Run: headless pygame with SDL's dummy video driver; simulated clock (each Clock.tick advances the game by its frame time, no real sleeping); random seed 0; keys injected as events and as key.get_pressed() state; no mouse input.
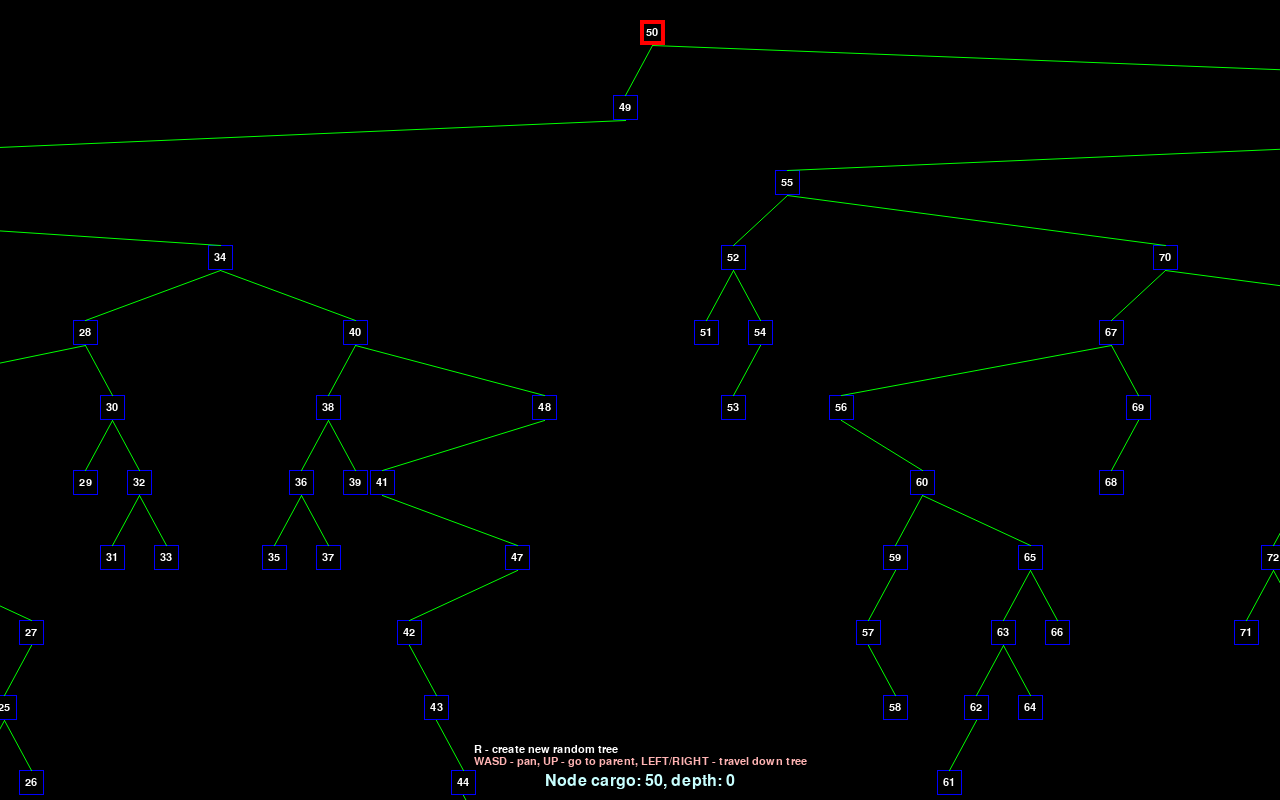
Frame 1 of 4 · flips 1–60 · no input
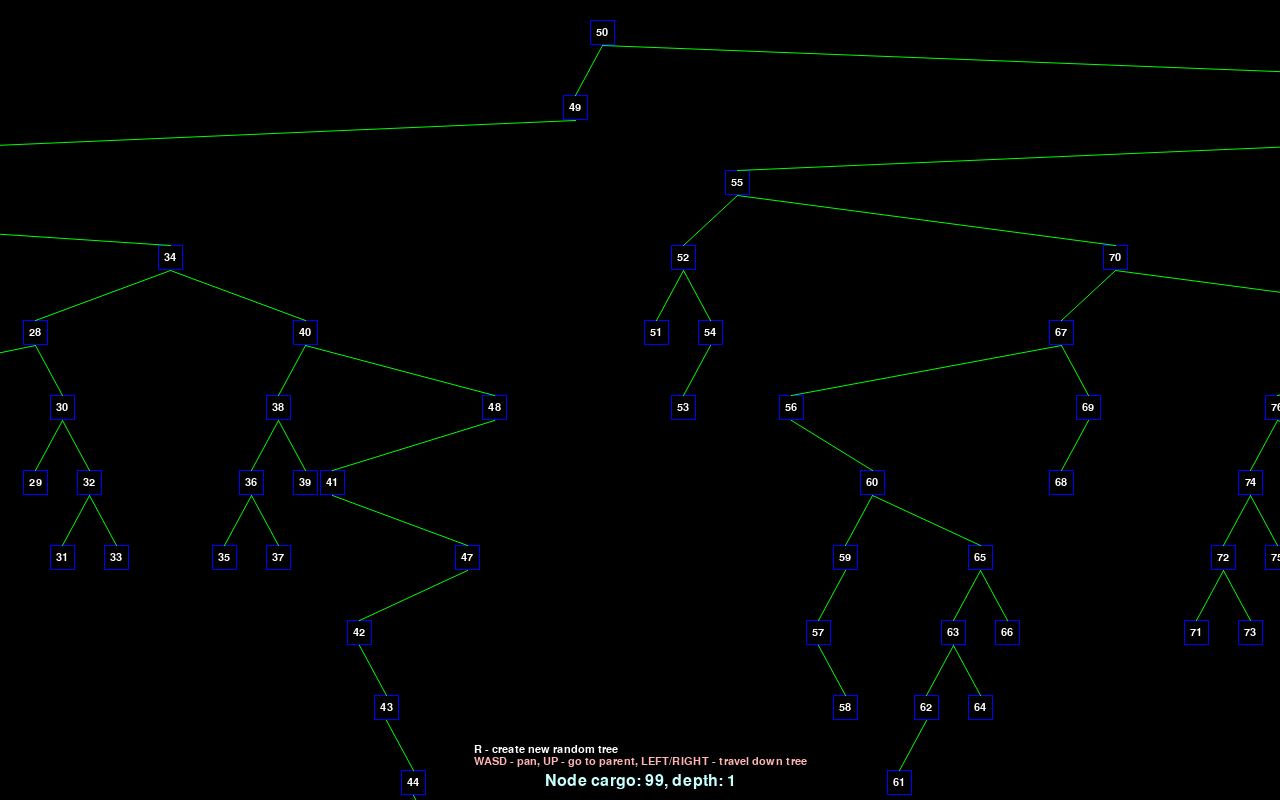
Frame 2 of 4 · flips 61–180 · tapped SPACE, RETURN · held RIGHT (→), D
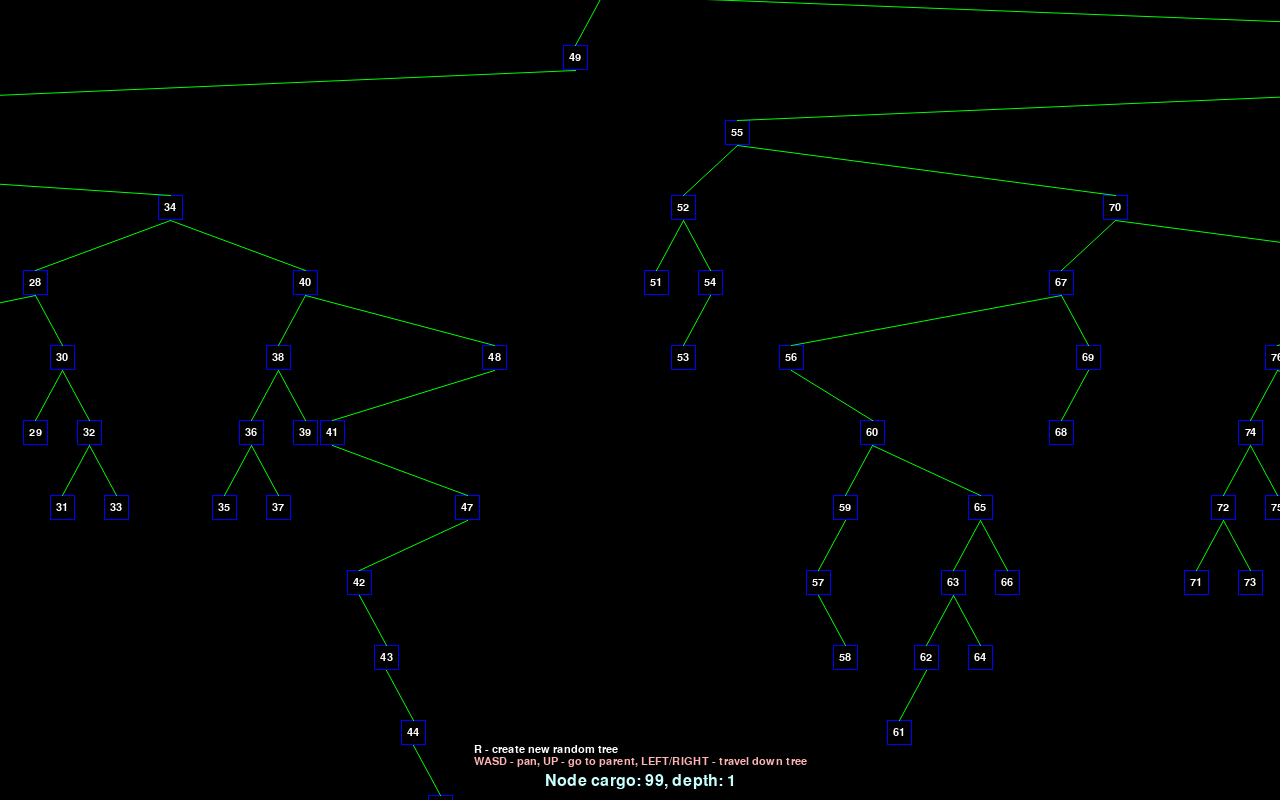
Frame 3 of 4 · flips 181–300 · held DOWN (↓), S
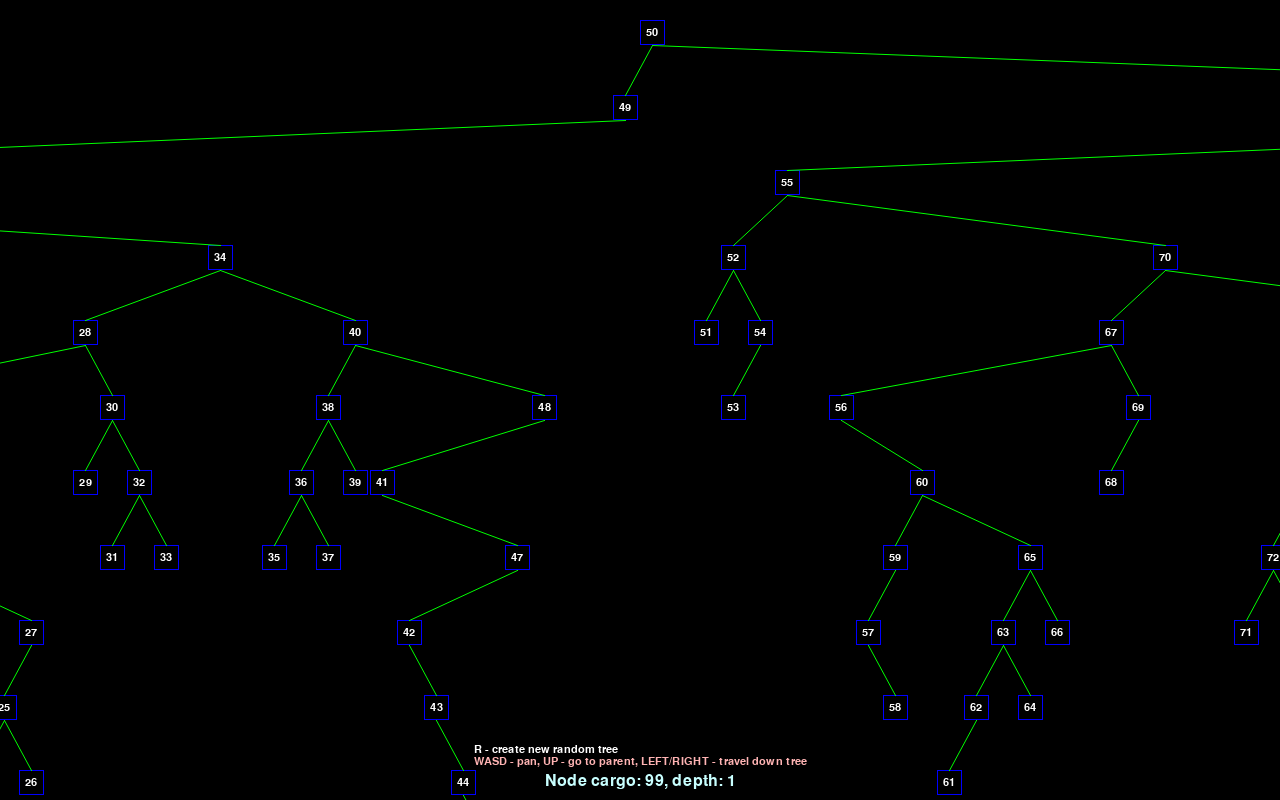
Frame 4 of 4 · flips 301–420 · held LEFT (←), A, UP (↑), W

The pygame program that drew these frames:

# Visualizador de Árvore Binária de Busca em pygame.
# Código original: jrenner/graphical-binary-trees (Python 2).
# Esta versão foi CORRIGIDA para rodar em Python 3. Os pontos alterados
# estão marcados com "# CORRIGIDO".

import pygame, sys, random
from pygame.locals import *

pygame.init()
pygame.display.set_caption("graphical representation of binary search trees")
pygame.key.set_repeat(200, 20)
# display
WIDTH = 1280
HEIGHT = 800
# colors
BLACK = (0, 0, 0)
WHITE = (255, 255, 255)
RED   = (255, 0, 0)
GREEN = (0, 255, 0)
BLUE  = (0, 0, 255)

droidsans = pygame.font.match_font("verdana")
FONT = pygame.font.Font(droidsans, 16)
FONT2 = pygame.font.Font(droidsans, 24)

ROOT_X = WIDTH // 2   # CORRIGIDO: "//" (divisão inteira). Em Python 3, "/" dá número decimal.
BOX_SIZE = (25,25)
X_STEP = BOX_SIZE[0] + 2

Y_START = 20
Y_STEP = BOX_SIZE[1] * 3


### The number of nodes in the tree, and the maximum value for the random number that generates the node cargo value
NUM_OF_NODES = 100
MAX_NUM = 100
KEYBOARD_PAN_STEP = 50

class Master(object):
    def __init__(self):
        self.display = pygame.display.set_mode((WIDTH, HEIGHT))
        # nodelist - a 2d array of nodes sorted by depth level,
        # it is initalized as empty, layers added as needed
        self.nodelist = []
        self.nodecount = 0
        self.x_shift = 0
        self.y_shift = 0
        self.clock = pygame.time.Clock()
        self.selection = None

class Node(object):
    def __init__(self, parent=None, cargo=None, right=None, left=None, depth=None):
        self.type = None
        self.parent = parent
        self.cargo = cargo
        self.right = right
        self.left = left
        self.depth = depth
        self.rect = None
        m.nodecount += 1

    def __str__(self):
        return "NODE - cargo: %d depth: %d" % (self.cargo, self.depth)

    def set_rect(self):
        if self.type == "root":
            mod = 0
            x = ROOT_X
        elif self.type == "left":
            mod = -(X_STEP)
            children = 0
            if self.right:
                children = 1
                children += self.right.count_children()
                mod = -(children * X_STEP)
        elif self.type == "right":
            mod = X_STEP
            children = 0
            if self.left:
                children = 1
                children += self.left.count_children()
                mod = children * X_STEP
        else:
            print("unhandled case in set_rect()")   # CORRIGIDO: print(...) com parênteses
            sys.exit(1)
        if self.type in ["left", "right"]:
            x = self.parent.rect.left
        y = Y_START + Y_STEP * self.depth
        self.rect = pygame.rect.Rect((x + mod, y), BOX_SIZE)

    def draw(self):
        rect = pygame.rect.Rect(self.rect.left + m.x_shift, self.rect.top + m.y_shift,
                                self.rect.width, self.rect.height)
        if BOX_SIZE[0] >= 10: # skip text if box is too small
            text = FONT.render(str(self.cargo), 1, WHITE)
            tr = text.get_rect()
            tr.center = rect.center
            m.display.blit(text, tr)
        pygame.draw.rect(m.display, BLUE, rect, 1)
        if self.parent:
            start = (rect.centerx, rect.top)
            end   = (self.parent.rect.centerx + m.x_shift, self.parent.rect.bottom + m.y_shift)
            pygame.draw.aaline(m.display, (0,255,0), start, end)

    def count_children(self):
        count = 0
        if self.left:
            count += 1
            count += self.left.count_children()
        if self.right:
            count += 1
            count += self.right.count_children()
        return count

def quit():
    print("QUIT")   # CORRIGIDO
    pygame.quit()
    sys.exit()

def interface():
    for event in pygame.event.get():
        if event.type == QUIT:
            quit()
        elif event.type == KEYDOWN:
            if event.key in [K_q, K_ESCAPE]:
                quit()
            elif event.key == K_r:
                build_tree()
            elif event.key == K_w:
                m.y_shift += KEYBOARD_PAN_STEP
            elif event.key == K_s:
                m.y_shift -= KEYBOARD_PAN_STEP
            elif event.key == K_a:
                m.x_shift += KEYBOARD_PAN_STEP
            elif event.key == K_d:
                m.x_shift -= KEYBOARD_PAN_STEP
            elif event.key == K_UP:
                if m.selection.parent:
                    m.selection = m.selection.parent
                else:
                    print("no parent to be selected")   # CORRIGIDO
            elif event.key == K_LEFT:
                if m.selection.left:
                    m.selection = m.selection.left
                else:
                    print("no left-child to be selected")   # CORRIGIDO
            elif event.key == K_RIGHT:
                if m.selection.right:
                    m.selection = m.selection.right
                else:
                    print("no right-child to be selected")   # CORRIGIDO
            else:
                print("invalid keyboard input: '%s' (%d)" % (pygame.key.name(event.key), event.key))   # CORRIGIDO


def draw():
    for depth_level in m.nodelist:
        for node in depth_level:
            node.draw()
    if m.selection:
        s_rect = pygame.rect.Rect(m.selection.rect.topleft, m.selection.rect.size)
        s_rect.top += m.y_shift
        s_rect.left += m.x_shift
        pygame.draw.rect(m.display, RED, s_rect, 4)

        # Node Info
        text = FONT2.render("Node cargo: %d, depth: %d" % (m.selection.cargo, m.selection.depth), 1, (200, 255, 255))
        trect = text.get_rect()
        trect.center = m.display.get_rect().center
        trect.bottom = m.display.get_rect().bottom - 10
        m.display.blit(text, trect)

        # Help
        help = FONT.render("WASD - pan, UP - go to parent, LEFT/RIGHT - travel down tree", 1, (255, 180, 180))
        help2 = FONT.render("R - create new random tree", 1, WHITE)
        hrect = help.get_rect()
        hrect.centerx = trect.centerx
        hrect.top = trect.top - trect.height
        m.display.blit(help, hrect)
        hrect.top -= hrect.height
        m.display.blit(help2, hrect)


def create_root_node(cargo):
    root = Node(cargo=cargo, depth=0)
    root.type = "root"
    add_new_node(root, 0)
    m.nodecount += 1
    return root

def build_tree():
    m.nodelist = []
    root_value = MAX_NUM // 2   # CORRIGIDO: "//" (antes dava 50.0, um decimal)
    root = create_root_node(root_value)
    # CORRIGIDO: o valor da raiz sai da lista, para não aparecer "duplicate cargo"
    numlist = [n for n in range(MAX_NUM) if n != root_value]
    for n in range(min(NUM_OF_NODES - 1, len(numlist))):
        r = random.choice(numlist)
        numlist.remove(r)
        insert_node(root, r)
    set_all_rects()

    print("-" * 60)   # CORRIGIDO
    walk_tree(root)

    m.selection = root
    return root

def add_new_node(leaf, depth):
    try:
        m.nodelist[depth].append(leaf)
    except:
        m.nodelist.append([])
        m.nodelist[depth].append(leaf)

def insert_node(leaf, cargo, depth = 0):
    if leaf.cargo is None:   # CORRIGIDO: antes era "not leaf.cargo", que tratava o valor 0 como vazio
        leaf.cargo = cargo
        leaf.depth = depth
    elif cargo < leaf.cargo:
        if not leaf.left:
            leaf.left = Node(parent=leaf)
            leaf.left.type = "left"
            add_new_node(leaf.left, depth)
        insert_node(leaf.left, cargo, depth + 1)
    elif cargo > leaf.cargo:
        if not leaf.right:
            leaf.right = Node(parent=leaf)
            leaf.right.type = "right"
            add_new_node(leaf.right, depth)
        insert_node(leaf.right, cargo, depth + 1)
    elif cargo == leaf.cargo:
        print("duplicate cargo")   # CORRIGIDO

def walk_tree(leaf):
    if leaf.left:
        walk_tree(leaf.left)
    if leaf.right:
        walk_tree(leaf.right)

def set_all_rects():
    for layer in m.nodelist:
        for node in layer:
            node.set_rect()

# initialization
m = Master()

# CORRIGIDO: o programa principal fica dentro deste "if", que só roda quando
# você executa este arquivo diretamente (o mesmo padrão que vimos antes).
if __name__ == "__main__":
    root = build_tree()

    print("count: %d" % m.nodecount)   # CORRIGIDO
    print("layers: %d" % (len(m.nodelist) + 1))   # CORRIGIDO
    print("root kids")   # CORRIGIDO
    print(root.count_children())   # CORRIGIDO

    while True:
        m.clock.tick(60)
        interface()
        m.display.fill(BLACK)
        draw()
        pygame.display.flip()
